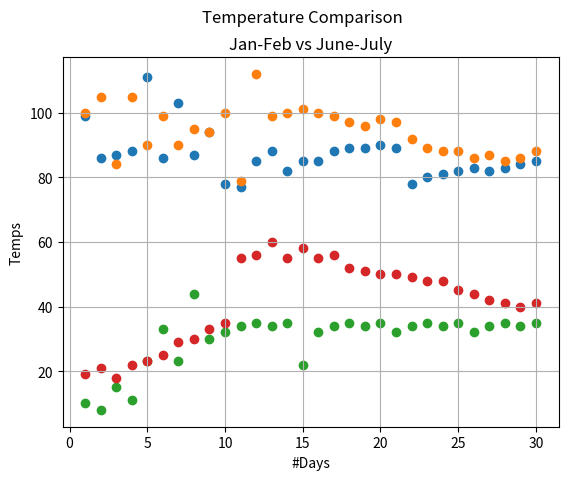

Source code (Python):
import matplotlib.pyplot as plt
from numpy.random import random


days = [1,2,3,4,5,6,7,8,9,10,11,12,13,14,15,16,17,18,19,20,21,22,23,24,25,26,27,28,29,30]
tempsJune = [99,86,87,88,111,86,103,87,94,78,77,85,88,82,85,85,88,89,89,90,89,78,80,81,82,83,82,83,84,85]
tempsJuly = [100,105,84,105,90,99,90,95,94,100,79,112,99,100,101,100,99,97,96,98,97,92,89,88,88,86,87,85,86,88]
tempsJan = [10,8,15,11,23,33,23,44,30,32,34,35,34,35,22,32,34,35,34,35,32,34,35,34,35,32,34,35,34,35,]
tempsFeb=[19,21,18,22,23,25,29,30,33,35,55,56,60,55,58,55,56,52,51,50,50,49,48,48,45,44,42,41,40,41]

plt.scatter(days, tempsJune, cmap=plt.cm.summer,label="June Temps")
plt.scatter(days, tempsJuly, cmap=plt.cm.inferno, label="July Temps")
plt.scatter(days, tempsJan, cmap=plt.cm.winter, label="January Temps")
plt.scatter(days, tempsFeb, cmap=plt.cm.cool, label="February Temps")
plt.ylabel('Temps')
plt.xlabel('#Days')
plt.suptitle('Temperature Comparison')
plt.title('Jan-Feb vs June-July')
# plt.legend(loc='lower right', ncol=2, fontsize=8)
plt.grid()
plt.show()